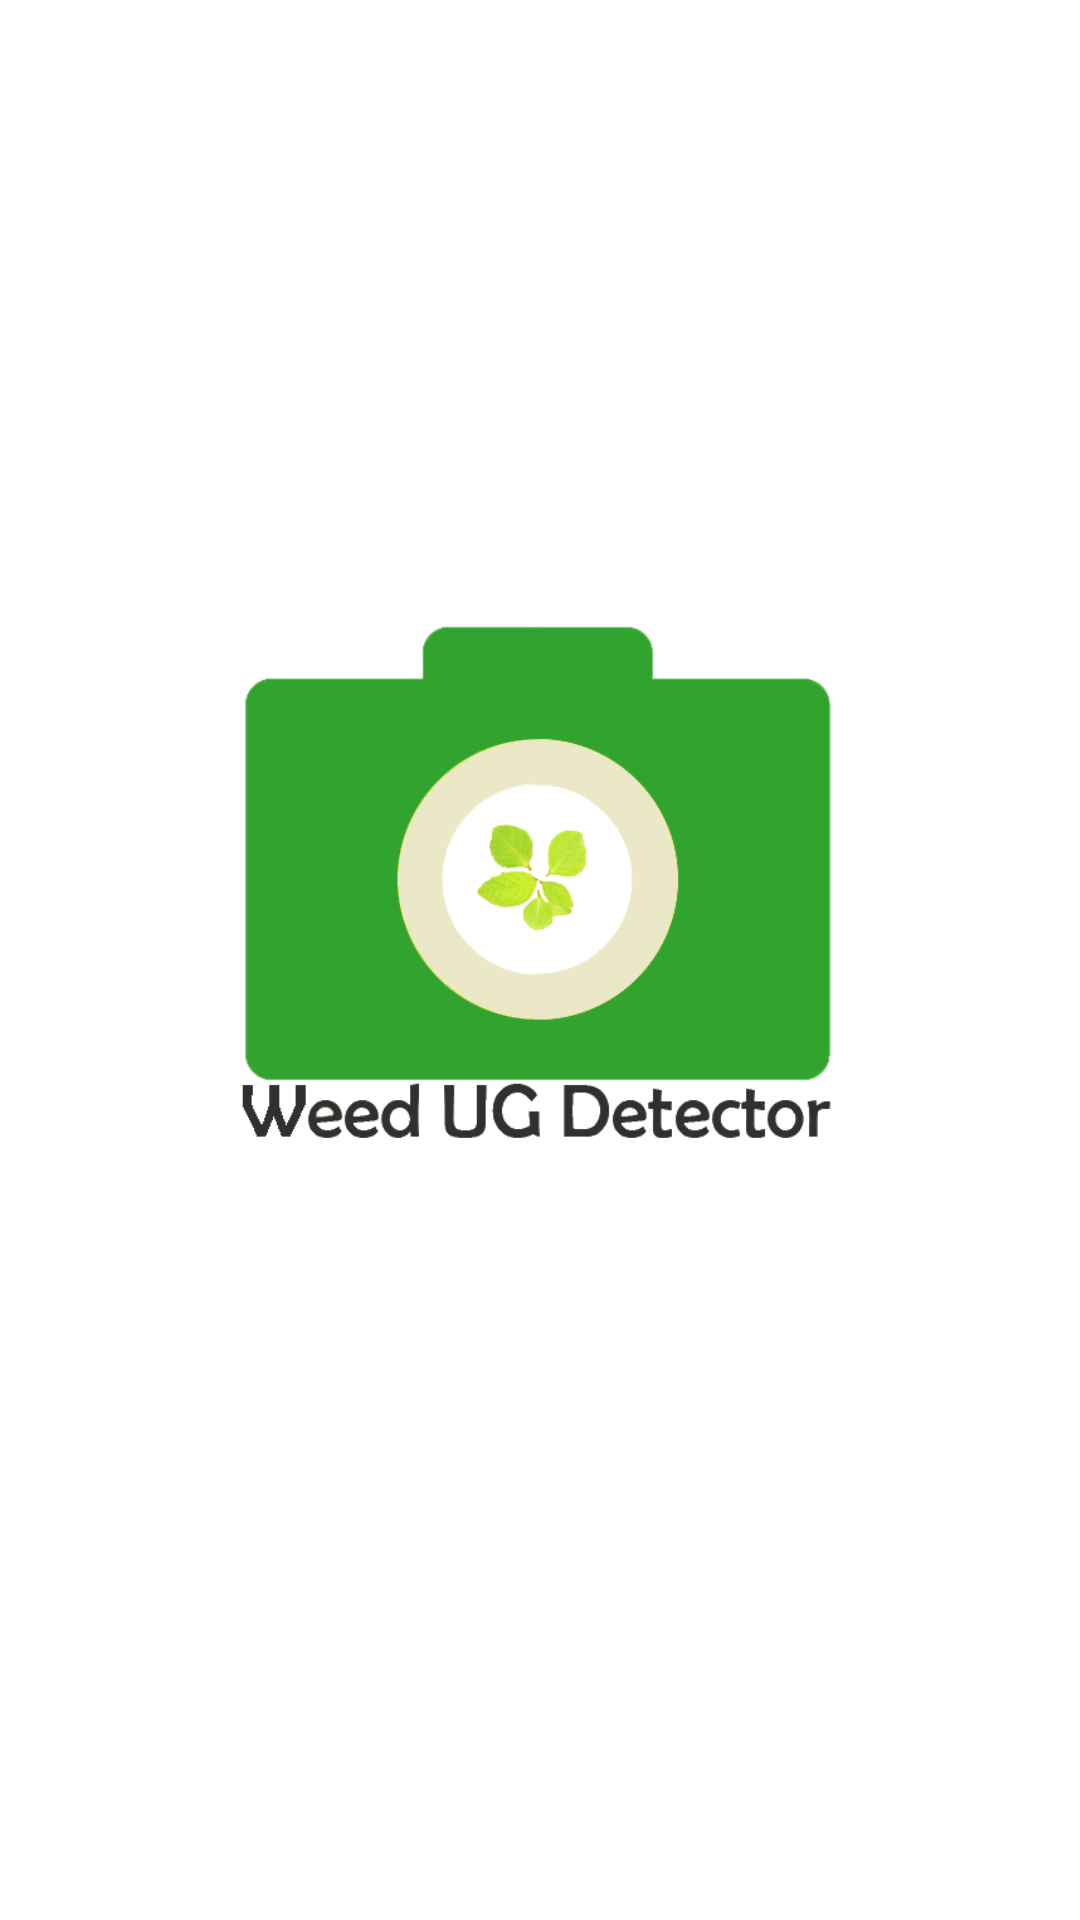

Here is an Android app screen rendered from its layout file. Give the layout XML and the strings, colors and styles it references.
<!-- AndroidManifest.xml: application theme AppTheme -->
<!-- res/layout/activity_splash_screen.xml -->
<?xml version="1.0" encoding="utf-8"?>
<android.support.constraint.ConstraintLayout xmlns:android="http://schemas.android.com/apk/res/android"
    xmlns:app="http://schemas.android.com/apk/res-auto"
    xmlns:tools="http://schemas.android.com/tools"
    android:layout_width="match_parent"
    android:layout_height="match_parent"
    android:background="@android:color/background_light"
    tools:context=".SplashScreen">

    <ImageView
        android:id="@+id/imageView2"
        android:layout_width="302dp"
        android:layout_height="353dp"
        android:layout_marginStart="69dp"
        android:layout_marginLeft="69dp"
        android:layout_marginTop="108dp"
        android:layout_marginEnd="69dp"
        android:layout_marginRight="69dp"
        android:src="@mipmap/weedugdetectorv2"
        app:layout_constraintEnd_toEndOf="parent"
        app:layout_constraintHorizontal_bias="0.517"
        app:layout_constraintStart_toStartOf="parent"
        app:layout_constraintTop_toTopOf="parent" />
</android.support.constraint.ConstraintLayout>
<!-- resources referenced by this layout -->
<resources>
  <!-- mipmap weedugdetectorv2: png bitmap (drawable-v24, 12148 bytes) -->
  <style name="AppTheme" parent="Theme.AppCompat.Light.NoActionBar">
          
          <item name="colorPrimary">#017802</item>
          <item name="colorPrimaryDark">#017802</item>
          <item name="colorAccent">#786e01</item>
      </style>
</resources>
